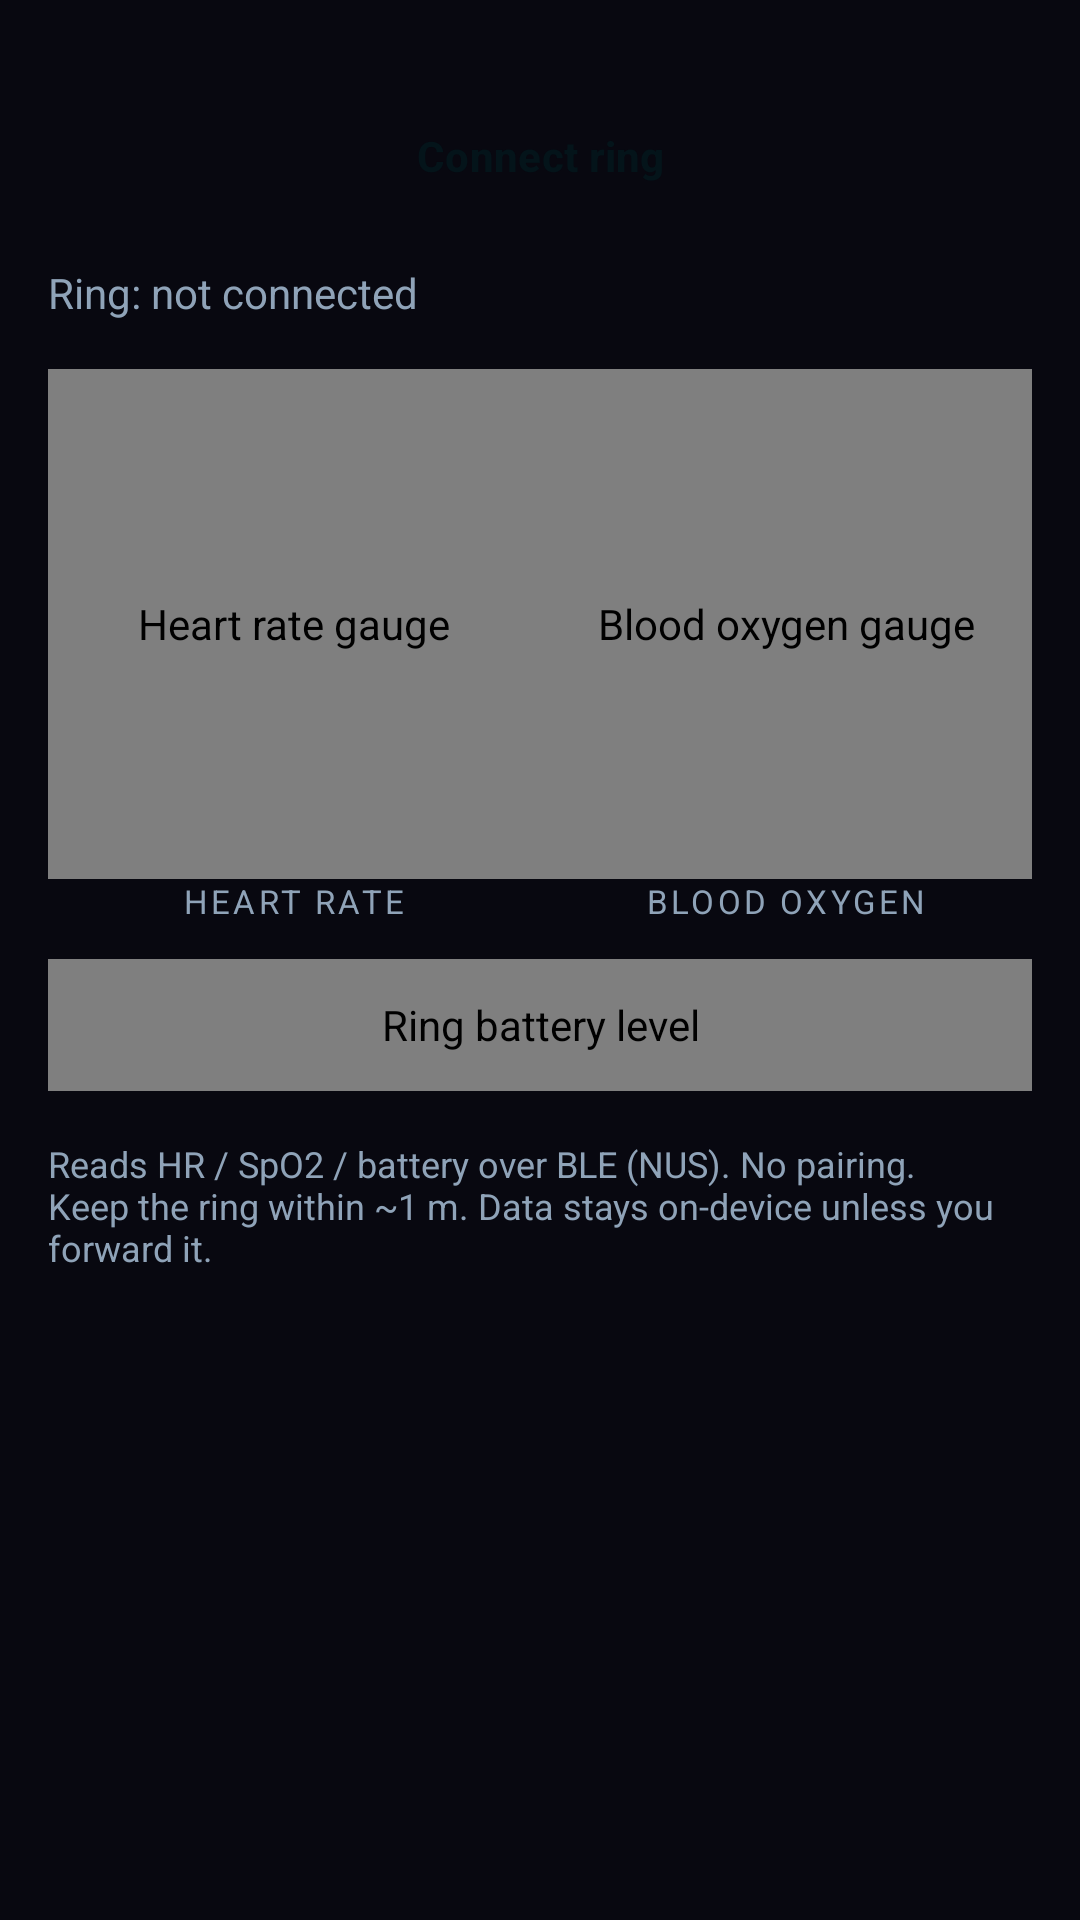

Write the Android layout XML for this screen, with the resource values it uses.
<!-- AndroidManifest.xml: application theme Theme.Cyclops -->
<!-- res/layout/activity_ring.xml -->
<?xml version="1.0" encoding="utf-8"?>
<FrameLayout xmlns:android="http://schemas.android.com/apk/res/android"
    android:layout_width="match_parent"
    android:layout_height="match_parent"
    android:padding="16dp">

    <LinearLayout
        android:layout_width="match_parent"
        android:layout_height="wrap_content"
        android:orientation="vertical">

        <Button
            style="@style/Widget.Cyclops.Button.Primary"
        android:id="@+id/btnRingConnect"
        android:contentDescription="Connect COLMI ring"
            android:layout_width="match_parent"
            android:layout_height="wrap_content"
            android:layout_marginTop="12dp"
            android:text="@string/ring_connect" />

        <TextView
            android:id="@+id/txtRingStatus"
            android:layout_width="match_parent"
            android:layout_height="wrap_content"
            android:layout_marginTop="12dp"
            android:textColor="@color/cyclops_secondary"
            android:text="@string/ring_idle" />

        
        <LinearLayout
            android:layout_width="match_parent"
            android:layout_height="wrap_content"
            android:layout_marginTop="16dp"
            android:orientation="horizontal"
            android:baselineAligned="false">

            <LinearLayout
                android:layout_width="0dp"
                android:layout_height="wrap_content"
                android:layout_weight="1"
                android:orientation="vertical"
                android:gravity="center_horizontal">

                <com.cyclops.companion.RadialGaugeView
                    android:id="@+id/gaugeHr"
                    android:layout_width="match_parent"
                    android:layout_height="170dp"
                    android:contentDescription="Heart rate gauge" />

                <TextView
                    android:layout_width="wrap_content"
                    android:layout_height="wrap_content"
                    android:text="HEART RATE"
                    android:textSize="11sp"
                    android:letterSpacing="0.1"
                    android:textColor="@color/cyclops_secondary" />
            </LinearLayout>

            <LinearLayout
                android:layout_width="0dp"
                android:layout_height="wrap_content"
                android:layout_weight="1"
                android:orientation="vertical"
                android:gravity="center_horizontal">

                <com.cyclops.companion.RadialGaugeView
                    android:id="@+id/gaugeSpo2"
                    android:layout_width="match_parent"
                    android:layout_height="170dp"
                    android:contentDescription="Blood oxygen gauge" />

                <TextView
                    android:layout_width="wrap_content"
                    android:layout_height="wrap_content"
                    android:text="BLOOD OXYGEN"
                    android:textSize="11sp"
                    android:letterSpacing="0.1"
                    android:textColor="@color/cyclops_secondary" />
            </LinearLayout>
        </LinearLayout>

        <com.cyclops.companion.BatteryBarView
            android:id="@+id/barBatt"
            android:layout_width="match_parent"
            android:layout_height="44dp"
            android:layout_marginTop="12dp"
            android:contentDescription="Ring battery level" />

        <TextView
            android:layout_width="match_parent"
            android:layout_height="wrap_content"
            android:layout_marginTop="16dp"
            android:textSize="12sp"
            android:textColor="@color/cyclops_secondary"
            android:text="@string/ring_note" />
    </LinearLayout>
</FrameLayout>
<!-- resources referenced by this layout -->
<resources>
  <color name="cyclops_secondary">#8FA3B8</color>
  <string name="ring_connect">Connect ring</string>
  <string name="ring_idle">Ring: not connected</string>
  <string name="ring_note">Reads HR / SpO2 / battery over BLE (NUS). No pairing. Keep the ring within ~1 m. Data stays on-device unless you forward it.</string>
  <style name="Widget.Cyclops.Button.Primary" parent="Widget.Material3.Button">
          <item name="backgroundTint">@color/cyclops_primary</item>
          <item name="android:textColor">@color/cyclops_on_primary</item>
          <item name="android:textStyle">bold</item>
          <item name="android:textAllCaps">false</item>
          <item name="cornerRadius">14dp</item>
          <item name="android:minHeight">48dp</item>
      </style>
  <style name="Theme.Cyclops" parent="Theme.Material3.DayNight.NoActionBar">
          <item name="colorPrimary">@color/cyclops_primary</item>
          <item name="colorOnPrimary">@color/cyclops_on_primary</item>
          <item name="colorSurface">@color/cyclops_surface</item>
          <item name="colorOnSurface">@color/cyclops_on_surface</item>
          <item name="colorSurfaceVariant">@color/cyclops_surface_variant</item>
          <item name="colorOnSurfaceVariant">@color/cyclops_secondary</item>
          <item name="colorError">@color/cyclops_error</item>
          <item name="android:windowBackground">@color/cyclops_surface</item>
          <item name="android:statusBarColor">@color/cyclops_surface</item>
          <item name="android:navigationBarColor">@color/cyclops_surface</item>
          <item name="materialButtonStyle">@style/Widget.Cyclops.Button</item>
          <item name="android:textColorHint">@color/cyclops_secondary</item>
          <item name="textInputStyle">@style/Widget.Cyclops.TextInput</item>
          <item name="materialCardViewStyle">@style/Widget.Cyclops.Card</item>
          <item name="colorOutline">@color/cyclops_border</item>
      </style>
  <color name="cyclops_primary">#00D2D3</color>
  <color name="cyclops_on_primary">#04141A</color>
  <color name="cyclops_surface">#080810</color>
  <color name="cyclops_on_surface">#C8D6E5</color>
  <color name="cyclops_surface_variant">#10101C</color>
  <color name="cyclops_error">#EE5A24</color>
  <style name="Widget.Cyclops.Button" parent="Widget.Material3.Button.TonalButton">
          <item name="backgroundTint">@color/cyclops_surface_variant</item>
          <item name="android:textColor">@color/cyclops_primary</item>
          <item name="android:textAllCaps">false</item>
          <item name="cornerRadius">12dp</item>
          <item name="android:minHeight">44dp</item>
          <item name="android:insetTop">3dp</item>
          <item name="android:insetBottom">3dp</item>
      </style>
  <style name="Widget.Cyclops.TextInput" parent="Widget.Material3.TextInputLayout.OutlinedBox.Dense">
          <item name="boxStrokeColor">@color/text_input_stroke</item>
          <item name="boxStrokeWidth">1dp</item>
          <item name="boxCornerRadiusTopStart">12dp</item>
          <item name="boxCornerRadiusTopEnd">12dp</item>
          <item name="boxCornerRadiusBottomStart">12dp</item>
          <item name="boxCornerRadiusBottomEnd">12dp</item>
          <item name="boxBackgroundColor">@color/cyclops_surface_variant</item>
          <item name="hintTextColor">@color/cyclops_primary</item>
          <item name="android:textColorHint">@color/cyclops_secondary</item>
      </style>
  <style name="Widget.Cyclops.Card" parent="Widget.Material3.CardView.Outlined">
          <item name="cardBackgroundColor">@color/cyclops_surface_variant</item>
          <item name="strokeColor">@color/cyclops_border</item>
          <item name="strokeWidth">1dp</item>
          <item name="cardElevation">0dp</item>
          <item name="cardCornerRadius">14dp</item>
      </style>
  <color name="cyclops_border">#16323A</color>
</resources>
